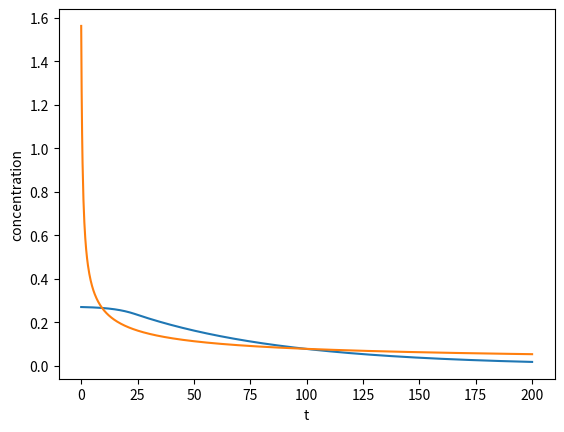
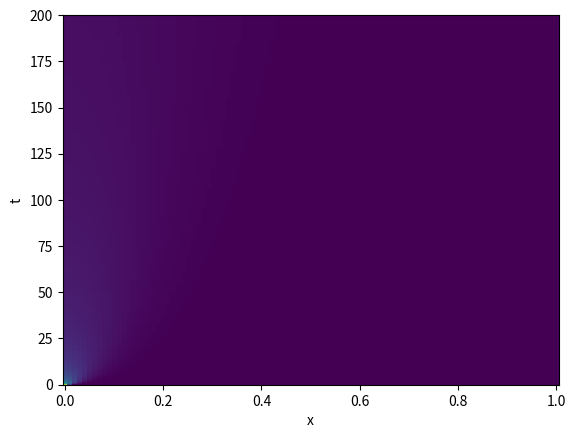

These charts were generated, in order, by the following Python code:
from __future__ import division
import numpy
from numpy import multiply, add, power, exp
from matplotlib import pyplot as plot

numpy.set_printoptions(precision=3)

# ### Specify Grid

# Our one-dimensional domain has unit length and we define `J = 100` equally spaced
# grid points in this domain.
# This divides our domain into `J-1` subintervals, each of length `dx`.

# In[1]:

L = 1.
J = 100
dx = float(L) / float(J - 1)
x_grid = numpy.array([j * dx for j in range(J)])

# Equally, we define `N = 1000` equally spaced grid points on our time domain of length `T = 200` thus dividing our
# time domain into `N-1` intervals of length `dt`.

# In[2]:

T = 200
N = 1000
dt = float(T) / float(N - 1)
t_grid = numpy.array([n * dt for n in range(N)])

# ### Specify System Parameters and the Reaction Term

# State initial starting conditions

# In[3]:

D = 1.1952024623899164e-05 * 10  # diffusion rate (only hydroxide)

sigma = float(D * dt) / float((2. * dx * dx))

# Specify the Initial Concentrations

# In[4]:


L = numpy.array([0.27 for i in range(0, J)])
CC = numpy.array([0.776 for i in range(0, J)])
CA = numpy.array([1.5625] + [0 for i in range(1, J)])
C = numpy.array([L, CC, CA])
# Let us plot our initial condition for confirmation:

# In[5]:

# plot.xlabel('x')
# plot.ylabel('concentration')
# plot.plot(x_grid, L)
# plot.plot(x_grid, C)
# plot.plot(x_grid, CA)

# Create Matrices

# The matrices that we need to construct are all tridiagonal so they are easy to construct with

# In[6]:

A_L = numpy.identity(J)
B_L = A_L
A_C = numpy.identity(J)
B_C = A_C

A_CA = numpy.diagflat([-sigma for i in range(J - 1)], -1) + numpy.diagflat(
    [1. + sigma] + [1. + 2. * sigma for i in range(J - 2)] + [1. + sigma]) + numpy.diagflat(
    [-sigma for i in range(J - 1)], 1)

B_CA = numpy.diagflat([sigma for i in range(J - 1)], -1) + numpy.diagflat(
    [1. - sigma] + [1. - 2. * sigma for i in range(J - 2)] + [1. - sigma]) + numpy.diagflat(
    [sigma for i in range(J - 1)], 1)

# Solve the System Iteratively

# In[21]:

CS = 1.5625
SF = 1


def f_vec(C, TC):
    L, CC, CA = C

    C[C < 0] = 0

    if L[0] >= .25:

        dLdt = lambda L, CC, CA, TC: dt * (36.2 * TC ** 0.5 * exp(-4807.69 / TC)) * L
        dCCdt = lambda L, CC, CA, TC: dt * 2.53 * 36.2 * T ** 0.5 * exp(-4807.69 / TC) * L * (CA ** 0.11)
        dCAdt = lambda L, CC, CA, TC: dt * SF * (
            (-4.78e-3 * 36.2 * T ** 0.5 * exp(-4807.69 / TC)) * L + 1.81e-2 * 2.53 *
            36.2 * T ** 0.5 * exp(-4807.69 / TC) * L * (CA ** 0.11))

    elif L[0] >= .025:

        dLdt = lambda L, CC, CA, TC: dt * (
            exp(35.19 - 17200 / TC) * CA + (exp(29.23 - 14400 / TC) * (CA ** 0.5) * (CS ** 0.4))) * L
        dCCdt = lambda L, CC, CA, TC: dt * (
            0.47(exp(35.19 - 17200 / TC) * CA + (exp(29.23 - 14400 / TC) * (CA ** 0.5) * (CS ** 0.4)))) * L
        dCAdt = lambda L, CC, CA, TC: dt * SF * (-4.78e-3 * (exp(35.19 - 17200 / TC) * CA * L +
                                                             exp(29.23 - 14400 / TC) * (CA ** 0.5) * (CS ** 0.4)*L)
                                                 + 1.81e-2 * 0.47 * (exp(35.19 - 17200 / TC) * CA* L + (
            exp(29.23 - 14400 / TC) * (CA ** 0.5) * (CS ** 0.4)*L)))

    else:

        dLdt = lambda L, CC, CA, TC: dt * (exp(19.64 - 10804 / TC)) * L * (CA ** 0.7)
        dCCdt = lambda L, CC, CA, TC: dt * 2.19 * (exp(19.64 - 10804 / TC)) * L * (CA ** 0.7)
        dCAdt = lambda L, CC, CA, TC: dt * SF * (-4.78e-3 * (
            exp(19.64 - 10804 / TC) * (CA ** 0.7) * L + 1.81e-2 * 2.19 * exp(19.64 - 10804 / TC) * (CA ** 0.7) * L))

    return dLdt, dCCdt, dCAdt


# In[]

def temp(t):
    """ Temperature function
    """

    # Heating time in minutes
    th = 120
    # Starting temperature
    To = 273 + 80

    # Gradient at which heat changes degC/min
    # The gradient is specified such that a temp 
    # of 170 degC is reached at 'th'
    m = ((170 + 273) - To) / 120

    if t <= th:
        # Heating time
        T = To + t * m
    else:
        # Cooking time
        T = To + th * m

    return T


# In[]:

L_record = []
CC_record = []
CA_record = []

L_record.append(L)
CC_record.append(CC)
CA_record.append(CA)
for ti in range(1, N):
    TC = temp(ti)

    vec_L, vec_CC, vec_CA = f_vec(C, TC)

    L_new = numpy.linalg.solve(A_L, B_L.dot(L) - vec_L(L, CC, CA, TC))
    CC_new = numpy.linalg.solve(A_C, B_C.dot(CC) - vec_CC(L, CC, CA, TC))
    CA_new = numpy.linalg.solve(A_CA, B_CA.dot(CA) - vec_CA(L, CC, CA, TC))

    L = L_new
    CC = CC_new
    CA = CA_new
    CA[CA < 0] = 0

    L_record.append(L)
    CC_record.append(CC)
    CA_record.append(CA)

# ### Plot the Numerical Solution

# Let us take a look at the numerical solution we attain after `N` time steps.

# In[]:

plot.xlabel('t')
plot.ylabel('concentration')

L_record = numpy.array(L_record)
CC_record = numpy.array(CC_record)
CA_record = numpy.array(CA_record)

plot.plot(t_grid, L_record[:, 0])
# plot.plot(t_grid, CC_record[:,0])
plot.plot(t_grid, CA_record[:, 0])

# In[]:

fig, ax = plot.subplots()
plot.xlabel('x')
plot.ylabel('t')
heatmap = ax.pcolor(x_grid, t_grid, CA_record, vmin=0., vmax=1.5)
plot.show()
